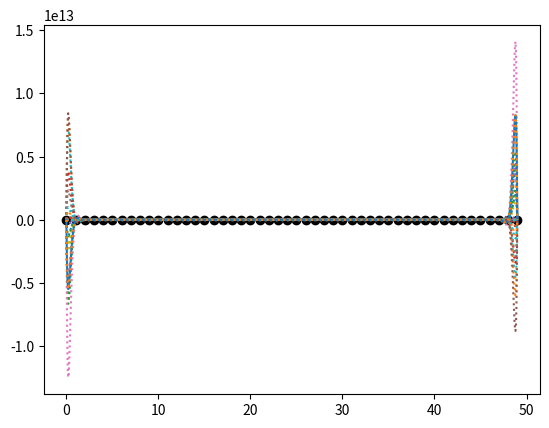

Recreate this plot in Python.
import numpy as np
import matplotlib.pyplot as plt
import random

class LagrangePoly:
    def __init__(self, X, Y):
        self.n = len(X)
        self.X = np.array(X)
        self.Y = np.array(Y)

    def basis(self, x, j):
        b = [(x - self.X[m]) / (self.X[j] - self.X[m])
             for m in range(self.n) if m != j]
        return np.prod(b, axis=0) * self.Y[j]

    def interpolate(self, x):
        b = [self.basis(x, j) for j in range(self.n)]
        return np.sum(b, axis=0)


Y  = [random.randint(0, 100) for i in range(50)]
X  = [i for i in range(len(Y))]

plt.scatter(X, Y, c='k')

lp = LagrangePoly(X, Y)

xx = np.arange(0, max(X)*20+1) / 20

for i in range(len(X)):
    plt.plot(xx, lp.basis(xx, i), linestyle=':')
XY = np.stack((lp.interpolate(xx),xx))
plt.plot(xx, lp.interpolate(xx))
plt.plot(XY[1], XY[0], linestyle=":")
print(XY)
plt.show()